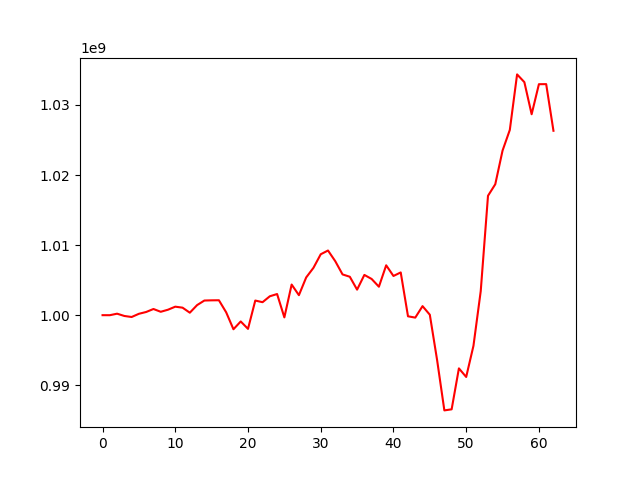

Data behind this chart, as committed beside it:
, 0
0, 1000000000
1, 999996638
2, 1000211727
3, 999885701
4, 999739360
5, 1000196349
6, 1000456338
7, 1000880322
8, 1000483460
9, 1000780059
10, 1001212761
11, 1001071749
12, 1000353100
13, 1001436756
14, 1002089149
15, 1002118576
16, 1002129098
17, 1000403996
18, 997990881
19, 999102285
20, 998044950
21, 1002086754
22, 1001851209
23, 1002696775
24, 1003017765
25, 999683249
26, 1004370357
27, 1002854277
28, 1005384602
29, 1006757100
30, 1008691851
31, 1009227965
32, 1007702180
33, 1005816451
34, 1005482776
35, 1003643012
36, 1005745021
37, 1005166564
38, 1004061072
39, 1007118329
40, 1005594398
41, 1006101295
42, 999838285
43, 999652643
44, 1001288846
45, 1000062694
46, 993606088
47, 986409929
48, 986563891
49, 992406582
50, 991181079
51, 995625752
52, 1003432571
53, 1017039098
54, 1018685949
55, 1023484537
56, 1026440802
57, 1034361712
58, 1033256374
59, 1028674274
... 3 more rows
